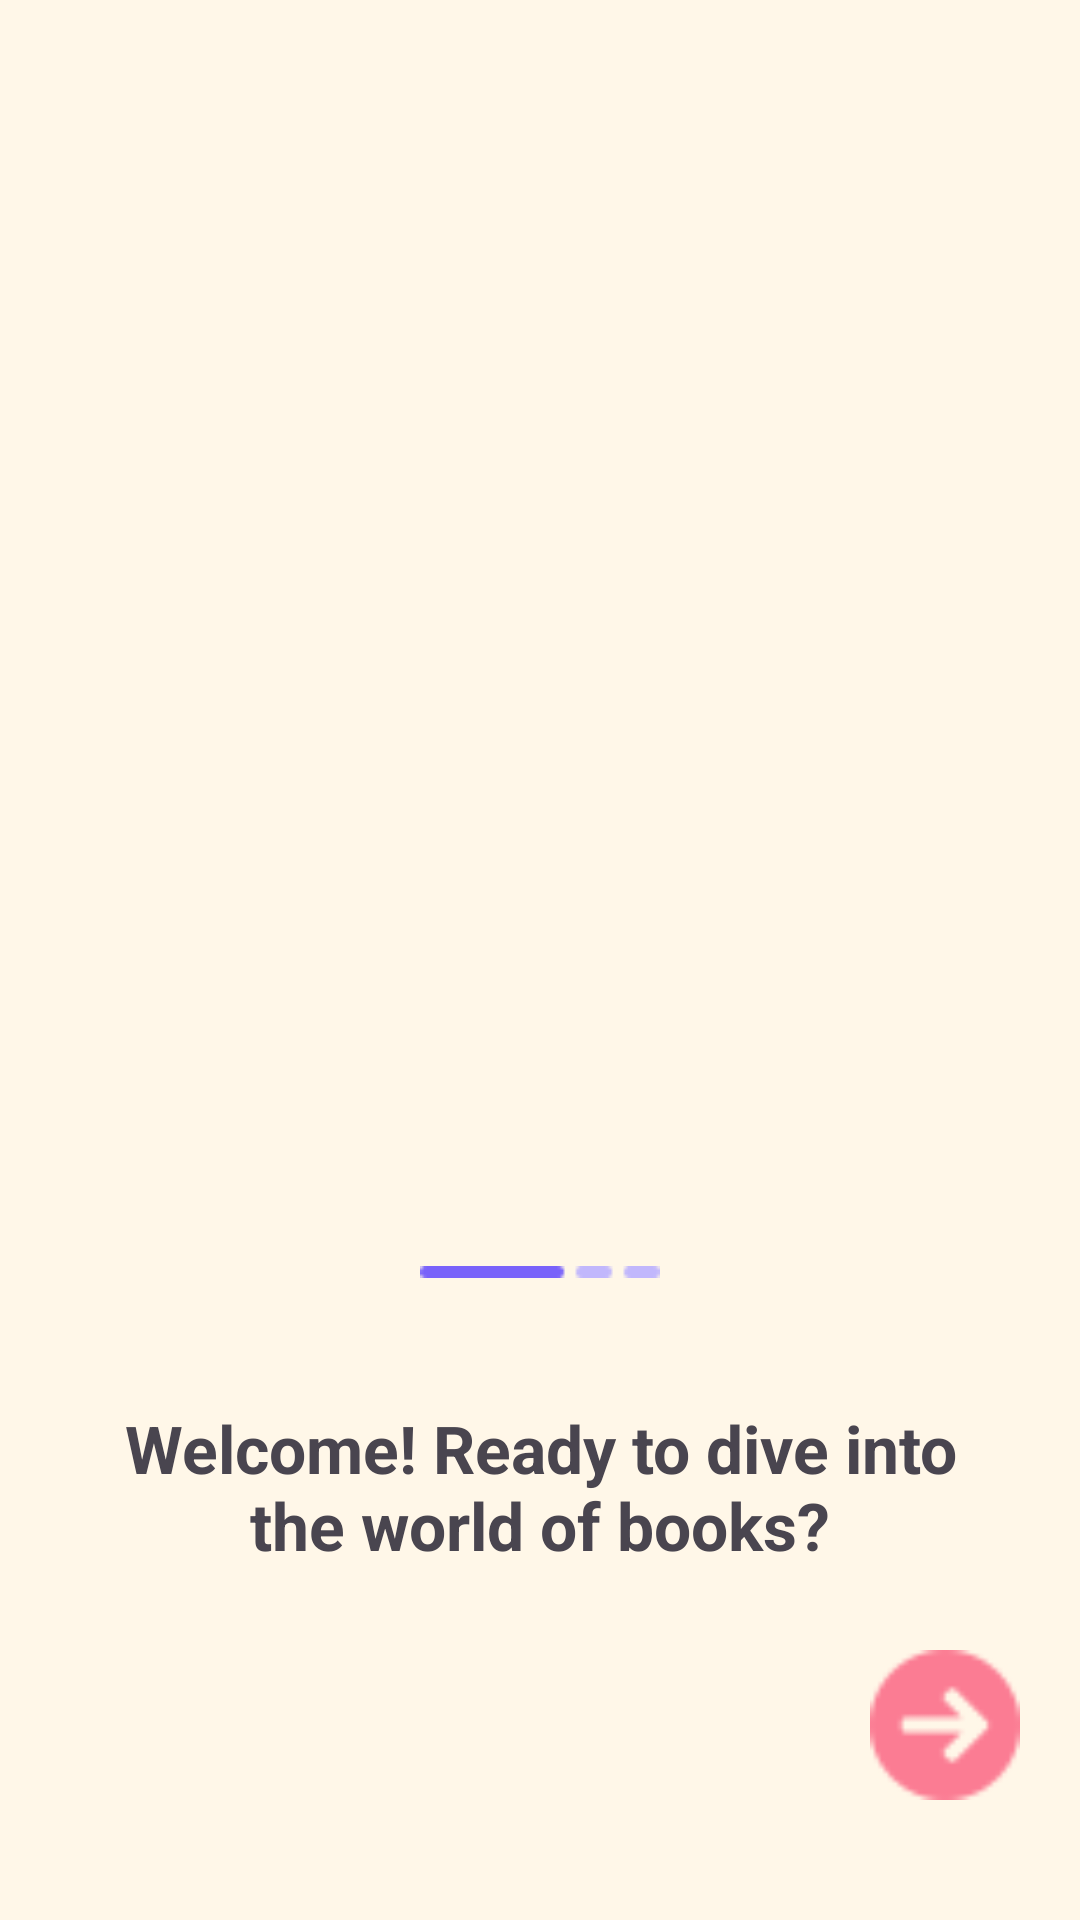

Layout XML and referenced resources for this Android screen:
<!-- AndroidManifest.xml: application theme Theme.LoginRegisterScreen -->
<!-- res/layout/activity_onboarding_one.xml -->
<?xml version="1.0" encoding="utf-8"?>
<androidx.constraintlayout.widget.ConstraintLayout xmlns:android="http://schemas.android.com/apk/res/android"
    xmlns:app="http://schemas.android.com/apk/res-auto"
    xmlns:tools="http://schemas.android.com/tools"
    android:id="@+id/main"
    android:layout_width="match_parent"
    android:layout_height="match_parent"
    android:background="#fff7e8"
    tools:context=".OnboardingOneActivity">

    <ImageView
        android:id="@+id/pic1"
        android:layout_width="250dp"
        android:layout_height="250dp"
        android:src="@drawable/bookshelf"
        app:layout_constraintStart_toStartOf="parent"
        app:layout_constraintEnd_toEndOf="parent"
        app:layout_constraintTop_toTopOf="parent"
        android:layout_marginTop="160dp"/>

    <TextView
        android:id="@+id/text"
        android:layout_width="wrap_content"
        android:layout_height="wrap_content"
        android:text="Welcome! Ready to dive into the world of books?"
        app:layout_constraintBottom_toBottomOf="parent"
        app:layout_constraintEnd_toEndOf="parent"
        app:layout_constraintStart_toStartOf="parent"
        android:textSize="22sp"
        android:textAlignment="center"
        android:padding="30dp"
        android:textStyle="bold"
        android:layout_marginBottom="50dp"
        app:layout_constraintTop_toBottomOf="@+id/pic1"
        app:layout_constraintVertical_bias="0.429" />

    <ImageView
        android:id="@+id/onboarding"
        android:layout_width="wrap_content"
        android:layout_height="wrap_content"
        android:src="@drawable/onboardingone"
        app:layout_constraintStart_toStartOf="parent"
        app:layout_constraintEnd_toEndOf="parent"
        app:layout_constraintTop_toBottomOf="@+id/pic1"
        app:layout_constraintBottom_toTopOf="@id/text"/>

    <ImageView
        android:id="@+id/button"
        android:layout_width="50dp"
        android:layout_height="50dp"
        android:src="@drawable/arrow"
        app:layout_constraintEnd_toEndOf="parent"
        app:layout_constraintBottom_toBottomOf="parent"
        android:layout_marginEnd="20dp"
        android:layout_marginBottom="40dp"/>




</androidx.constraintlayout.widget.ConstraintLayout>
<!-- resources referenced by this layout -->
<resources>
  <!-- drawable arrow: png bitmap (drawable, 1016 bytes) -->
  <!-- drawable onboardingone: png bitmap (drawable, 249 bytes) -->
  <style name="Theme.LoginRegisterScreen" parent="Base.Theme.LoginRegisterScreen" />
  <style name="Base.Theme.LoginRegisterScreen" parent="Theme.Material3.DayNight.NoActionBar">
          
          
      </style>
</resources>
